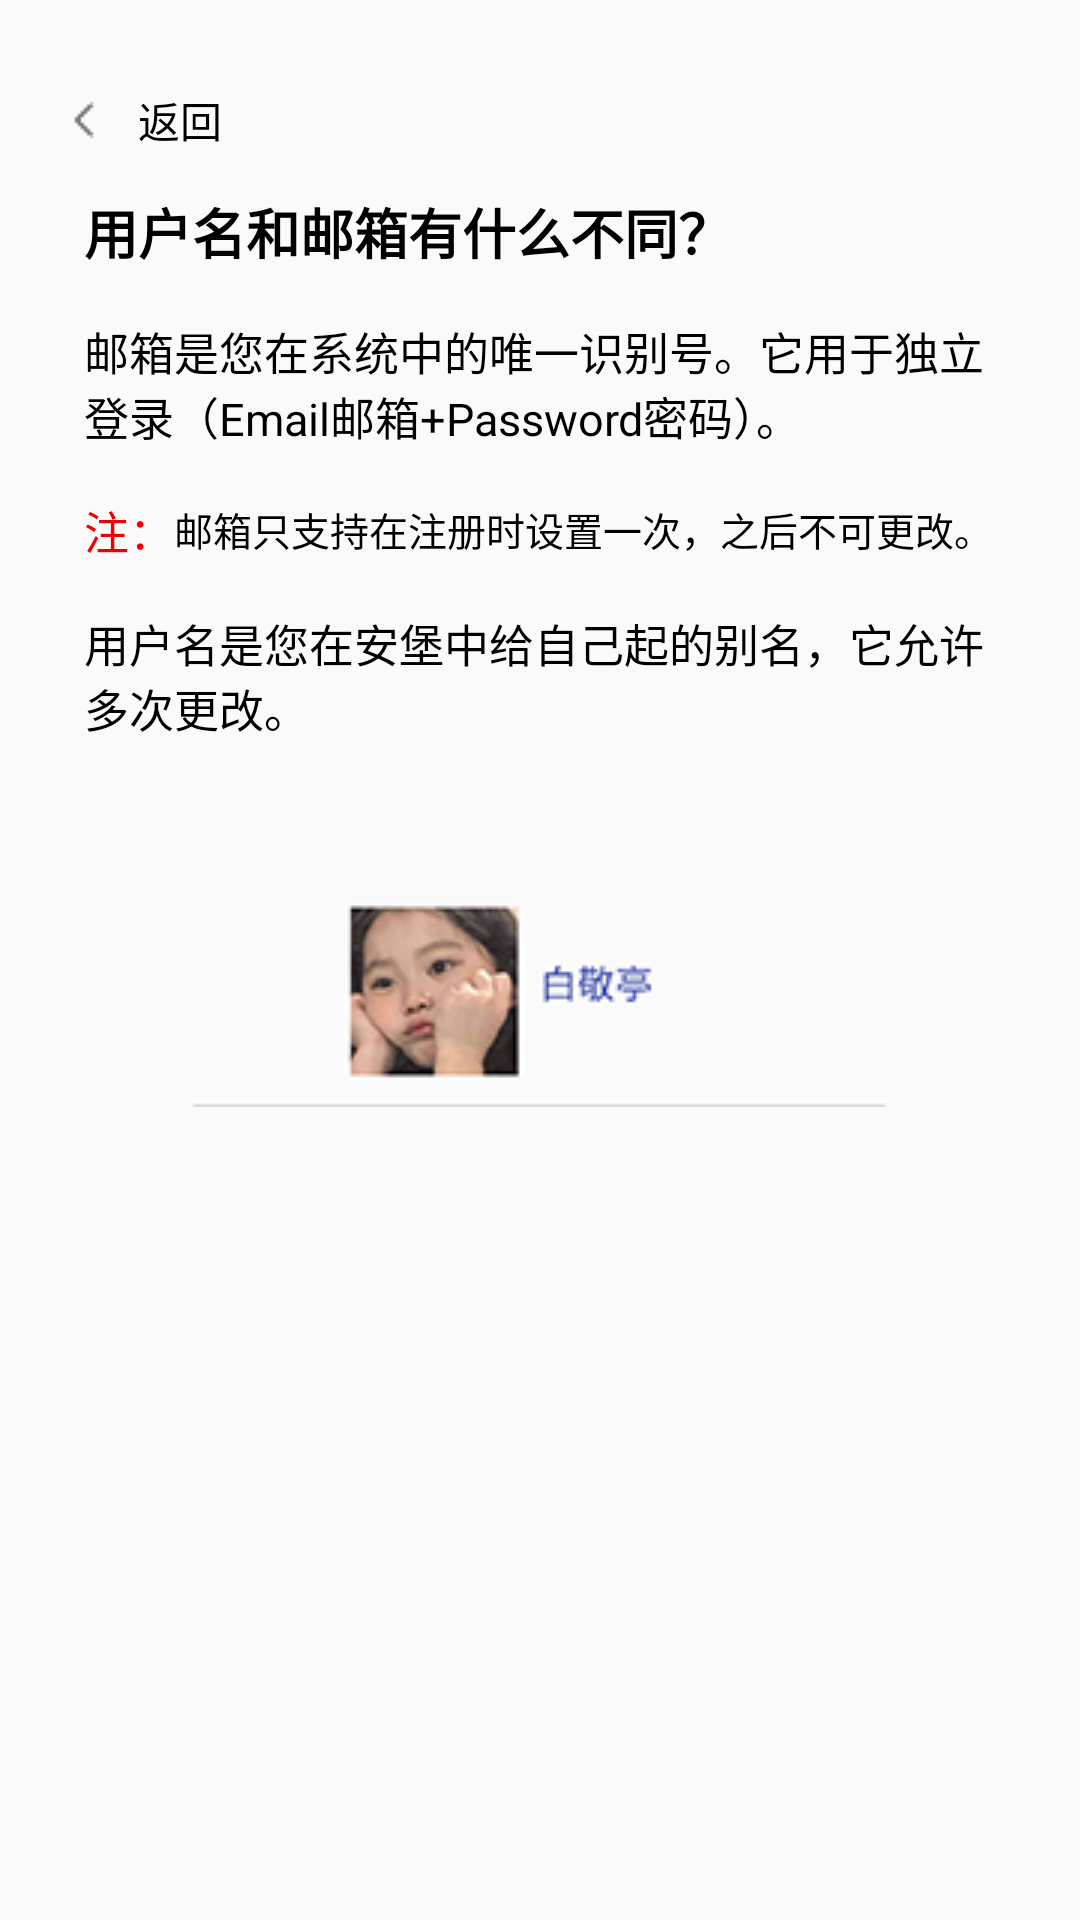

Layout XML and referenced resources for this Android screen:
<!-- AndroidManifest.xml: application theme AppTheme.Base.Base -->
<!-- res/layout/activity_help_content.xml -->
<?xml version="1.0" encoding="utf-8"?>
<RelativeLayout xmlns:android="http://schemas.android.com/apk/res/android"
    xmlns:app="http://schemas.android.com/apk/res-auto"
    xmlns:tools="http://schemas.android.com/tools"
    android:layout_width="match_parent"
    android:layout_height="match_parent"
    tools:context=".HelpContentActivity">

    <Button
        android:id="@+id/backButton"
        style="@style/Widget.AppCompat.Button.Borderless"
        android:layout_width="wrap_content"
        android:layout_height="wrap_content"
        android:layout_marginStart="@dimen/dp_8"
        android:layout_marginLeft="@dimen/dp_8"
        android:layout_marginTop="@dimen/dp_16"
        android:drawableLeft="@drawable/ic_back"
        android:text="返回" />
    <TextView
        android:id="@+id/te1"
        android:layout_width="wrap_content"
        android:layout_height="wrap_content"
        android:text="用户名和邮箱有什么不同？"
        android:textStyle="bold"
        android:textSize="@dimen/sp_18"
        android:textColor="?attr/textContentColor"
        android:layout_below="@+id/backButton"
        android:layout_marginLeft="@dimen/dp_28"/>
    <TextView
        android:id="@+id/te2"
        android:layout_width="wrap_content"
        android:layout_height="wrap_content"
        android:layout_below="@+id/te1"
        android:text="邮箱是您在系统中的唯一识别号。它用于独立登录（Email邮箱+Password密码）。"
        android:textSize="@dimen/sp_15"
        android:textColor="?attr/textContentColor"
        android:layout_marginTop="@dimen/dp_16"
        android:layout_marginLeft="@dimen/dp_28"
        android:layout_marginRight="@dimen/dp_28"/>
    <TextView
        android:id="@+id/te3"
        android:layout_width="wrap_content"
        android:layout_height="wrap_content"
        android:text="注："
        android:textSize="@dimen/sp_15"
        android:layout_marginTop="@dimen/dp_16"
        android:layout_marginLeft="@dimen/dp_28"
        android:layout_below="@+id/te2"
        android:textColor="@color/red"/>
    <TextView
        android:layout_width="wrap_content"
        android:layout_height="wrap_content"
        android:layout_toRightOf="@+id/te3"
        android:layout_below="@+id/te2"
        android:layout_marginRight="@dimen/dp_28"
        android:text="邮箱只支持在注册时设置一次，之后不可更改。"
        android:textSize="@dimen/sp_13"
        android:textColor="?attr/textContentColor"
        android:layout_marginTop="@dimen/dp_17"/>

    <TextView
        android:id="@+id/te4"
        android:layout_width="wrap_content"
        android:layout_height="wrap_content"
        android:layout_below="@+id/te3"
        android:text="用户名是您在安堡中给自己起的别名，它允许多次更改。"
        android:textSize="@dimen/sp_15"
        android:textColor="?attr/textContentColor"
        android:layout_marginTop="@dimen/dp_16"
        android:layout_marginLeft="@dimen/dp_28"
        android:layout_marginRight="@dimen/dp_28"/>
    <ImageView
        android:layout_width="wrap_content"
        android:layout_height="@dimen/dp_150"
        android:src="@drawable/help1"
        android:layout_below="@+id/te4"
        android:layout_centerHorizontal="true"/>
</RelativeLayout>
<!-- resources referenced by this layout -->
<resources>
  <color name="red">#EE0000</color>
  <dimen name="dp_150">150dp</dimen>
  <dimen name="dp_16">16dp</dimen>
  <dimen name="dp_17">17dp</dimen>
  <dimen name="dp_28">28dp</dimen>
  <dimen name="dp_8">8dp</dimen>
  <dimen name="sp_13">13sp</dimen>
  <dimen name="sp_15">15sp</dimen>
  <dimen name="sp_18">18sp</dimen>
  <!-- drawable help1: png bitmap (drawable, 25928 bytes) -->
  <!-- drawable ic_back: png bitmap (drawable, 207 bytes) -->
  <style name="AppTheme.Base.Base" parent="Theme.AppCompat.Light.NoActionBar">
          
          <item name="android:textColor">@color/black</item>
          <item name="colorPrimary">@color/colorPrimary</item>
          <item name="colorPrimaryDark">@color/colorPrimaryDark</item>
          <item name="colorAccent">@color/colorAccent</item>
          <item name="textContentColor">@color/black</item>
          <item name="semitransparent">#B3FFFFFF</item>
      </style>
  <color name="black">#000000</color>
  <color name="colorPrimary">#3F51B5</color>
  <color name="colorPrimaryDark">#303F9F</color>
  <color name="colorAccent">#CEEC89AB</color>
</resources>
